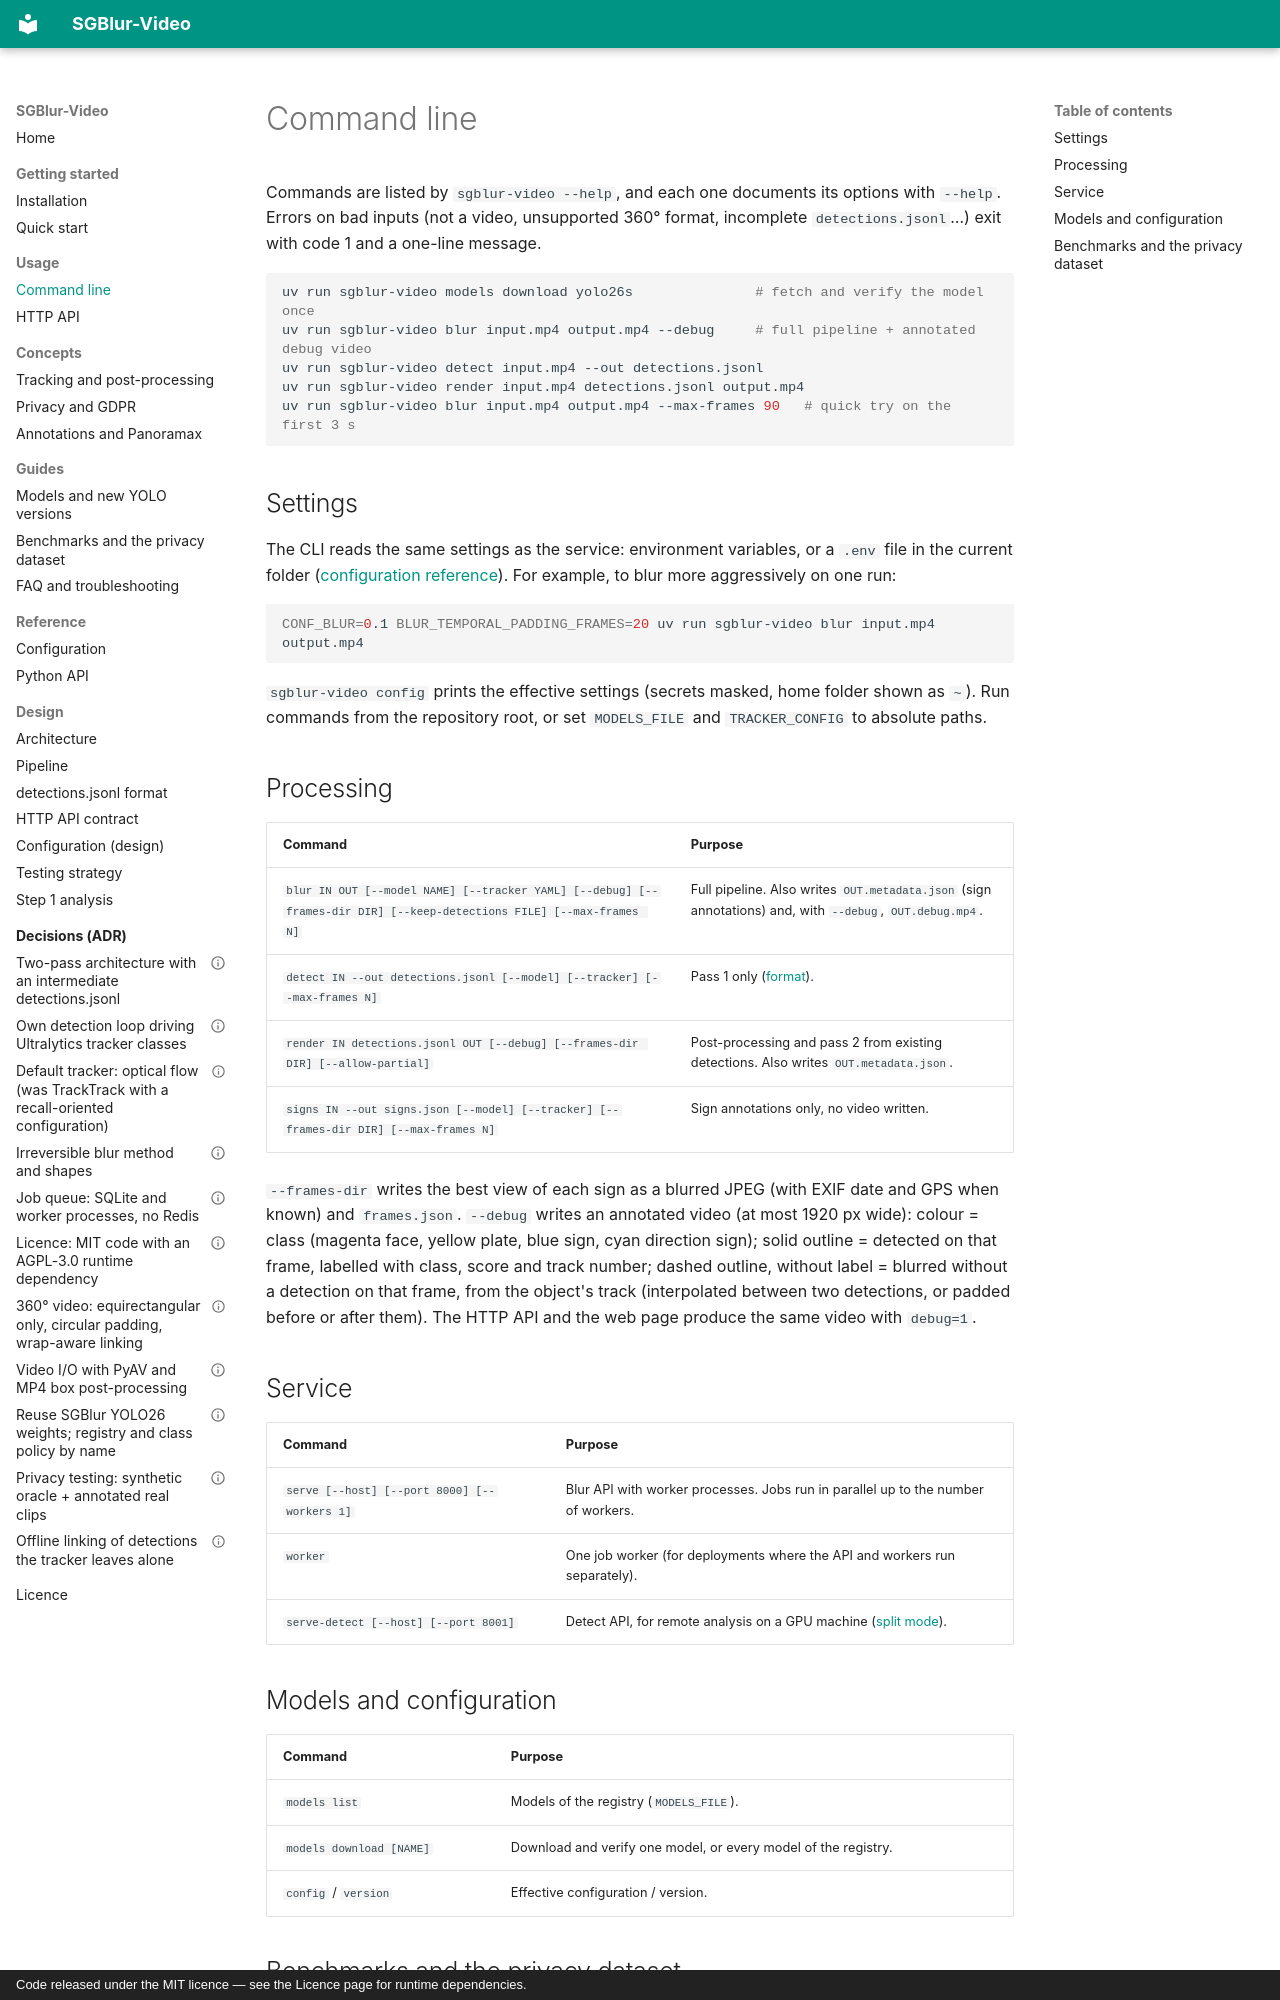

repository: KylianAUBRY/SGBlur_Video · page: usage/cli/index.html · generator: mkdocs · copyright: Code released under the MIT licence — see the Licence page for runtime dependencies.

# Command line

Commands are listed by `sgblur-video --help`, and each one documents its
options with `--help`. Errors on bad inputs (not a video, unsupported 360°
format, incomplete `detections.jsonl`…) exit with code 1 and a one-line message.

```bash
uv run sgblur-video models download yolo26s               # fetch and verify the model once
uv run sgblur-video blur input.mp4 output.mp4 --debug     # full pipeline + annotated debug video
uv run sgblur-video detect input.mp4 --out detections.jsonl
uv run sgblur-video render input.mp4 detections.jsonl output.mp4
uv run sgblur-video blur input.mp4 output.mp4 --max-frames 90   # quick try on the first 3 s
```

## Settings

The CLI reads the same settings as the service: environment variables, or a
`.env` file in the current folder ([configuration reference](../reference/configuration.md)).
For example, to blur more aggressively on one run:

```bash
CONF_BLUR=0.1 BLUR_TEMPORAL_PADDING_FRAMES=20 uv run sgblur-video blur input.mp4 output.mp4
```

`sgblur-video config` prints the effective settings (secrets masked, home
folder shown as `~`). Run commands from the repository root, or set
`MODELS_FILE` and `TRACKER_CONFIG` to absolute paths.

## Processing

| Command | Purpose |
|---|---|
| `blur IN OUT [--model NAME] [--tracker YAML] [--debug] [--frames-dir DIR] [--keep-detections FILE] [--max-frames N]` | Full pipeline. Also writes `OUT.metadata.json` (sign annotations) and, with `--debug`, `OUT.debug.mp4`. |
| `detect IN --out detections.jsonl [--model] [--tracker] [--max-frames N]` | Pass 1 only ([format](../design/detections-format.md)). |
| `render IN detections.jsonl OUT [--debug] [--frames-dir DIR] [--allow-partial]` | Post-processing and pass 2 from existing detections. Also writes `OUT.metadata.json`. |
| `signs IN --out signs.json [--model] [--tracker] [--frames-dir DIR] [--max-frames N]` | Sign annotations only, no video written. |

`--frames-dir` writes the best view of each sign as a blurred JPEG (with EXIF
date and GPS when known) and `frames.json`. `--debug` writes an annotated video
(at most 1920 px wide): colour = class (magenta face, yellow plate, blue sign, cyan direction sign); solid outline = detected on that frame, labelled with class, score and track number; dashed outline, without label = blurred without a detection on that frame, from the object's track (interpolated between two detections, or padded before or after them). The HTTP API and the web page produce the same
video with `debug=1`.

## Service

| Command | Purpose |
|---|---|
| `serve [--host] [--port 8000] [--workers 1]` | Blur API with worker processes. Jobs run in parallel up to the number of workers. |
| `worker` | One job worker (for deployments where the API and workers run separately). |
| `serve-detect [--host] [--port 8001]` | Detect API, for remote analysis on a GPU machine ([split mode](api.md#remote-detection-split-mode)). |

## Models and configuration

| Command | Purpose |
|---|---|
| `models list` | Models of the registry (`MODELS_FILE`). |
| `models download [NAME]` | Download and verify one model, or every model of the registry. |
| `config` / `version` | Effective configuration / version. |
